Image classification data set "SAR" (danfye/01SAR_HROS on GitHub). Class labels (10): photovoltaic, airplane, beach, bridge, crosswalk, golf course, oil tank, river, runway, ship.

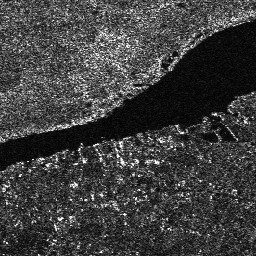
Label: river

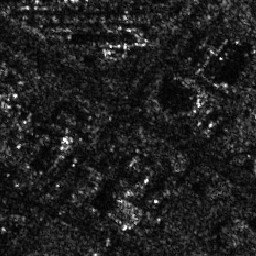
Label: crosswalk

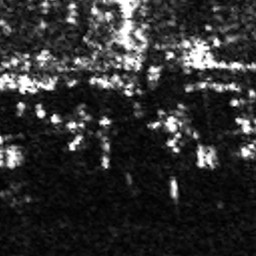
Label: airplane

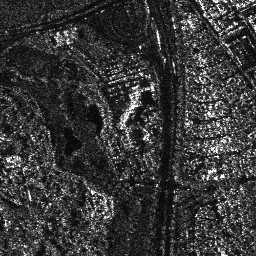
Label: golf course

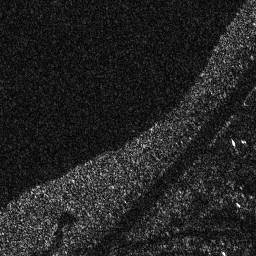
Label: beach

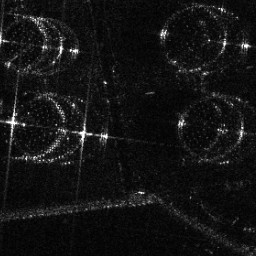
Label: oil tank
